Run: headless pygame with SDL's dummy video driver; simulated clock (each Clock.tick advances the game by its frame time, no real sleeping); random seed 0; keys injected as events and as key.get_pressed() state; mouse plan: one left click at the window centre at the start of phase 2, then a move to the lower-right quarter at the start of phase 3.
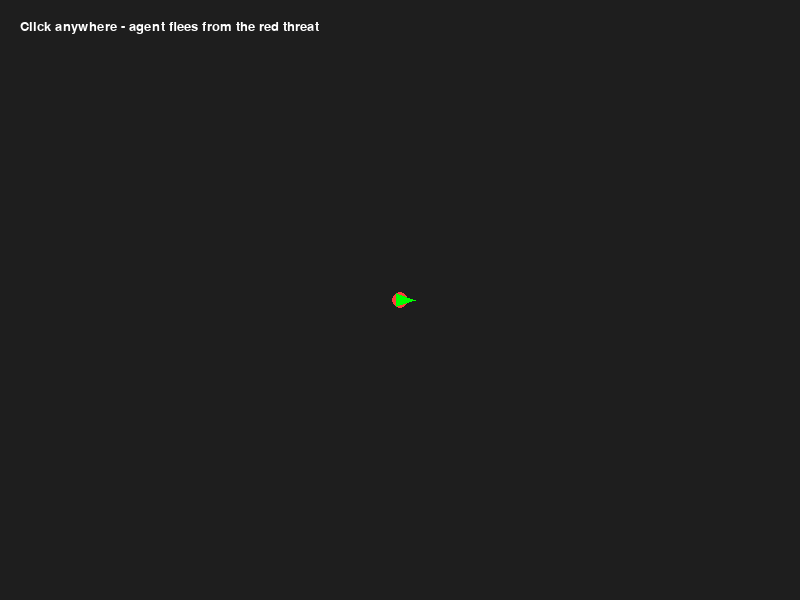
Frame 1 of 4 · flips 1–60 · no input
Frame 2 of 4 · flips 61–180 · clicked the window centre · tapped SPACE, RETURN · held RIGHT (→), D · screen unchanged from frame 1, image omitted
Frame 3 of 4 · flips 181–300 · moved the mouse to the lower-right quarter · held DOWN (↓), S · screen unchanged from frame 2, image omitted
Frame 4 of 4 · flips 301–420 · held LEFT (←), A, UP (↑), W · screen unchanged from frame 3, image omitted

The pygame program that drew these frames:

# =====================================================================
# flee_behavior.py
# Lab 2: Flee Behavior
# Course: Games and AI Techniques
# =====================================================================
# Goal:
#   Show how an agent (triangle) can smoothly move away from a threat
#   using simple steering physics.
#
# Concepts reviewed:
#   - position, velocity, acceleration
#   - desired velocity pointing away from a threat
#   - steering = desired - velocity
#   - apply steering gradually to move away from the threat
# =====================================================================

import pygame
import math
pygame.init()

# -----------------------------
# Window settings
# -----------------------------
WIDTH, HEIGHT = 800, 600
screen = pygame.display.set_mode((WIDTH, HEIGHT))
pygame.display.set_caption("Steering Behavior: FLEE")
clock = pygame.time.Clock()

# -----------------------------
# Vector helper functions
# -----------------------------
def vec_length(v):
    """Return the length (magnitude) of a 2D vector."""
    return math.sqrt(v[0]**2 + v[1]**2)

def vec_normalize(v):
    """Return the normalized (unit) version of a vector."""
    length = vec_length(v)
    if length == 0:
        return (0, 0)
    return (v[0]/length, v[1]/length)

def vec_sub(a, b):
    """Subtract vector b from a."""
    return (a[0]-b[0], a[1]-b[1])

def vec_add(a, b):
    """Add two vectors."""
    return (a[0]+b[0], a[1]+b[1])

def vec_mul(v, scalar):
    """Multiply a vector by a scalar."""
    return (v[0]*scalar, v[1]*scalar)

def vec_limit(v, max_value):
    """Limit the magnitude of a vector to max_value."""
    length = vec_length(v)
    if length > max_value:
        v = vec_normalize(v)
        return (v[0]*max_value, v[1]*max_value)
    return v

# -----------------------------
# Agent (the green triangle)
# -----------------------------
class Agent:
    def __init__(self, x, y):
        """Initialize the agent with position, velocity, etc."""
        self.position = (x, y)
        self.velocity = (0, 0)
        self.acceleration = (0, 0)
        self.max_speed = 4.0
        self.max_force = 0.1

    def flee(self, threat):
        """Steer smoothly away from the threat."""
        desired = vec_sub(self.position, threat)
        desired = vec_normalize(desired)
        desired = vec_mul(desired, self.max_speed)
        steer = vec_sub(desired, self.velocity)
        steer = vec_limit(steer, self.max_force)
        self.acceleration = steer

    def update(self):
        """Update physics each frame."""
        self.velocity = vec_add(self.velocity, self.acceleration)
        self.velocity = vec_limit(self.velocity, self.max_speed)
        self.position = vec_add(self.position, self.velocity)
        self.acceleration = (0, 0)

    def draw(self, surface):
        """Draw the agent as a triangle pointing in its velocity direction."""
        x, y = self.position
        if vec_length(self.velocity) == 0:
            angle = 0
        else:
            angle = math.degrees(math.atan2(-self.velocity[1], self.velocity[0]))
        size = 15
        points = [
            (x + math.cos(math.radians(angle)) * size,
             y - math.sin(math.radians(angle)) * size),
            (x + math.cos(math.radians(angle + 120)) * size * 0.5,
             y - math.sin(math.radians(angle + 120)) * size * 0.5),
            (x + math.cos(math.radians(angle - 120)) * size * 0.5,
             y - math.sin(math.radians(angle - 120)) * size * 0.5)
        ]
        pygame.draw.polygon(surface, (0, 255, 0), points)

# -----------------------------
# Main game loop
# -----------------------------
def main():
    """Run the FLEE behavior demo."""
    running = True
    agent = Agent(WIDTH // 2, HEIGHT // 2)
    threat = (WIDTH // 2, HEIGHT // 2)

    while running:
        dt = clock.tick(60) / 1000

        for event in pygame.event.get():
            if event.type == pygame.QUIT:
                running = False
            if event.type == pygame.MOUSEBUTTONDOWN and event.button == 1:
                threat = pygame.mouse.get_pos()

        agent.flee(threat)
        agent.update()

        screen.fill((30, 30, 30))
        pygame.draw.circle(screen, (255, 60, 60), (int(threat[0]), int(threat[1])), 8)
        agent.draw(screen)

        font = pygame.font.SysFont("consolas", 20)
        text = font.render("Click anywhere - agent flees from the red threat", True, (255,255,255))
        screen.blit(text, (20, 20))

        pygame.display.flip()

    pygame.quit()

if __name__ == "__main__":
    main()
